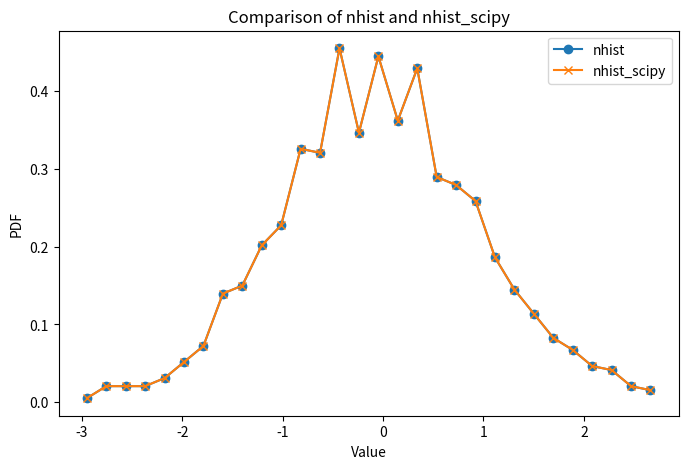

Generate this figure with matplotlib:
import numpy as np
from matplotlib import pyplot as plt
from typing import Optional, Tuple, Union

def nhist_scipy(
    y: np.ndarray,
    bins: Union[int, np.ndarray] = 20,
    plot: bool = True,
    density: bool = True,
    kde: bool = False
) -> Tuple[np.ndarray, np.ndarray]:
    """
    Fast, robust normalized histogram (PDF) with optional KDE overlay.

    Parameters
    ----------
    y : array-like
        Input data.
    bins : int or array-like, default 20
        Number of bins or bin edges.
    plot : bool, default True
        If True, plot the PDF.
    density : bool, default True
        If True, normalize to form a PDF.
    kde : bool, default False
        If True, overlay a Gaussian KDE.
    ax : matplotlib Axes, optional
        Axis to plot on.
    **plot_kwargs : dict
        Additional plot arguments.

    Returns
    -------
    hist : ndarray
        PDF values.
    bin_centers : ndarray
        Bin centers.
    """
    y = np.asarray(y).ravel()
    if y.size == 0:
        raise ValueError("Input data is empty.")

    hist, bin_edges = np.histogram(y, bins=bins, density=density)
    bin_centers = (bin_edges[:-1] + bin_edges[1:]) / 2

    return hist, bin_centers


def nhist(y, x=None, *args, plot=True):
    """
    Normalized histogram (PDF), Matlab nhist.m equivalent.
    
    Parameters
    ----------
    y : array-like
        Input data (vector or matrix).
    x : int or array-like, optional
        If int, number of bins. If array, bin centers.
    *args :
        Additional arguments for matplotlib plot.
    plot : bool, default True
        If True, plot the histogram. If False, return data.
    
    Returns
    -------
    no : ndarray
        Normalized counts (PDF values).
    xo : ndarray
        Bin centers.
    """
    # Matlab: if nargin == 0, error
    if y is None:
        raise ValueError('Requires one or two input arguments.')
    y = np.asarray(y)
    if x is None:
        x = 20  # Matlab: default 20 bins
    # Matlab: if min(size(y))==1, y = y(:)
    y = y.ravel()
    # Matlab: if isstr(x) | isstr(y), error
    if isinstance(x, str) or isinstance(y, str):
        raise ValueError('Input arguments must be numeric.')
    # Matlab: if isempty(y)
    if y.size == 0:
        if np.isscalar(x):
            bin_edges = np.linspace(0, 1, int(x)+1)
        else:
            bin_edges = np.asarray(x)
        nn = np.zeros(len(bin_edges)-1, dtype=float)
        xo = (bin_edges[:-1] + bin_edges[1:]) / 2
    else:
        if np.isscalar(x):
            miny = np.min(y)
            maxy = np.max(y)
            if miny == maxy:
                miny = miny - np.floor(x/2) - 0.5
                maxy = maxy + np.ceil(x/2) - 0.5
            bin_edges = np.linspace(miny, maxy, int(x)+1)
        else:
            bin_edges = np.asarray(x)
        nn, _ = np.histogram(y, bins=bin_edges)
        xo = (bin_edges[:-1] + bin_edges[1:]) / 2
    # Normalize to PDF
    if len(xo) > 1:
        bin_width = np.abs(xo[1] - xo[0])
        norm = np.sum(nn) * bin_width
        if norm > 0:
            nn = nn / norm
    else:
        nn = np.zeros_like(xo, dtype=float)

    return nn, xo


# --- Test block to compare nhist and nhist_scipy ---
if __name__ == "__main__":
    np.random.seed(0)
    data = np.random.normal(loc=0, scale=1, size=1000)
    bins = 30

    # Run nhist
    nn1, xo1 = nhist(data, bins, plot=False)
    nn2, xo2 = nhist_scipy(data, bins, plot=False)
 
    # Plot both for comparison
    plt.figure(figsize=(8,5))
    plt.plot(xo1, nn1, label='nhist', marker='o')
    if nn2 is not None and xo2 is not None:
        plt.plot(xo2, nn2, label='nhist_scipy', marker='x')
    plt.xlabel('Value')
    plt.ylabel('PDF')
    plt.title('Comparison of nhist and nhist_scipy')
    plt.legend()
    plt.show()

    # Print numerical comparison
    if nn2 is not None and xo2 is not None:
        print("nhist (first 5):", nn1[:5])
        print("nhist_scipy (first 5):", nn2[:5])
        print("Difference (first 5):", (nn1[:5] - nn2[:5]))
